Photos from the image-classification dataset "datasets" in the GitHub repository peterhsu2018/AIA_project. Its 2 classes are: abnormal, normal.

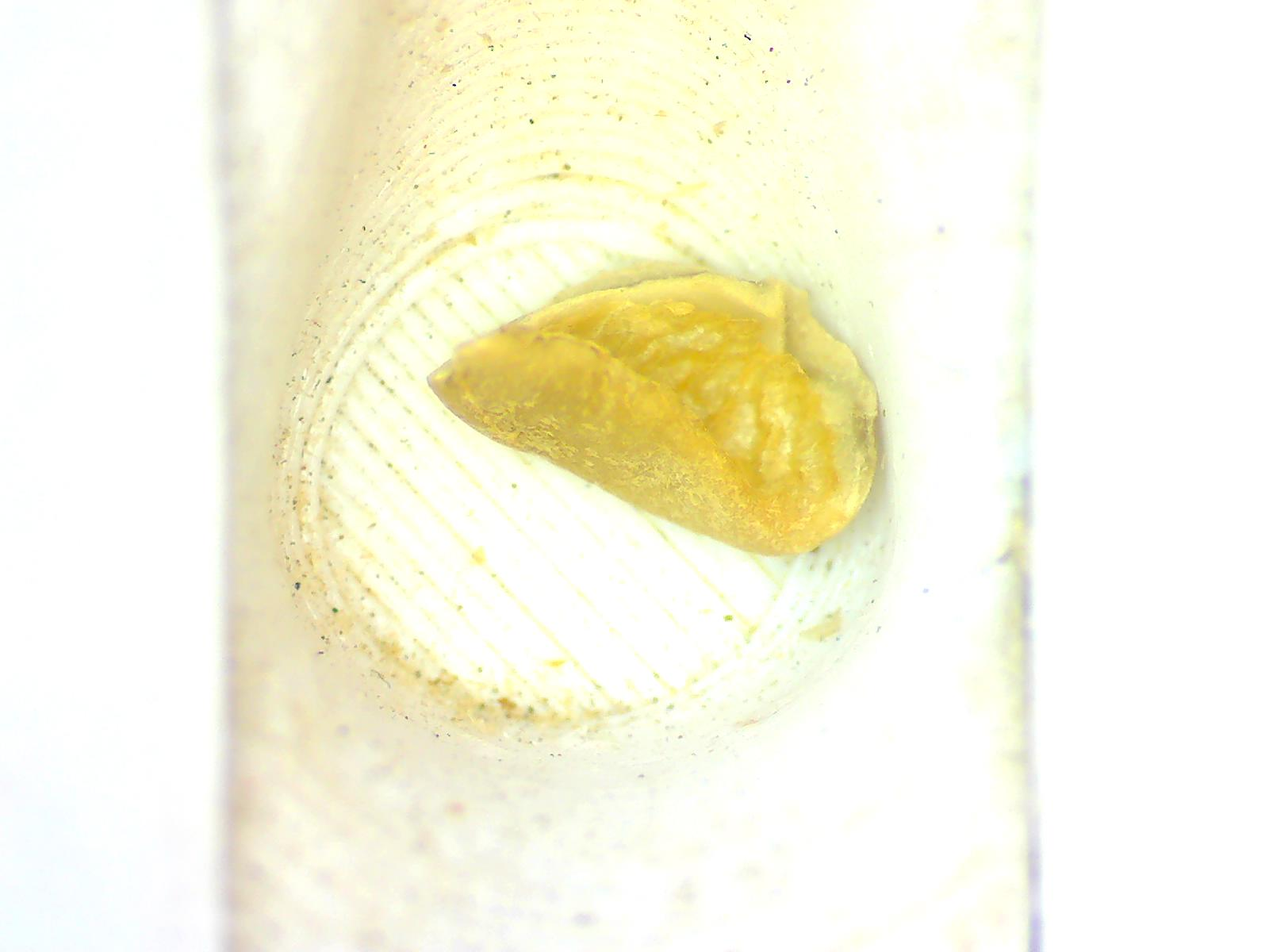
Label: abnormal

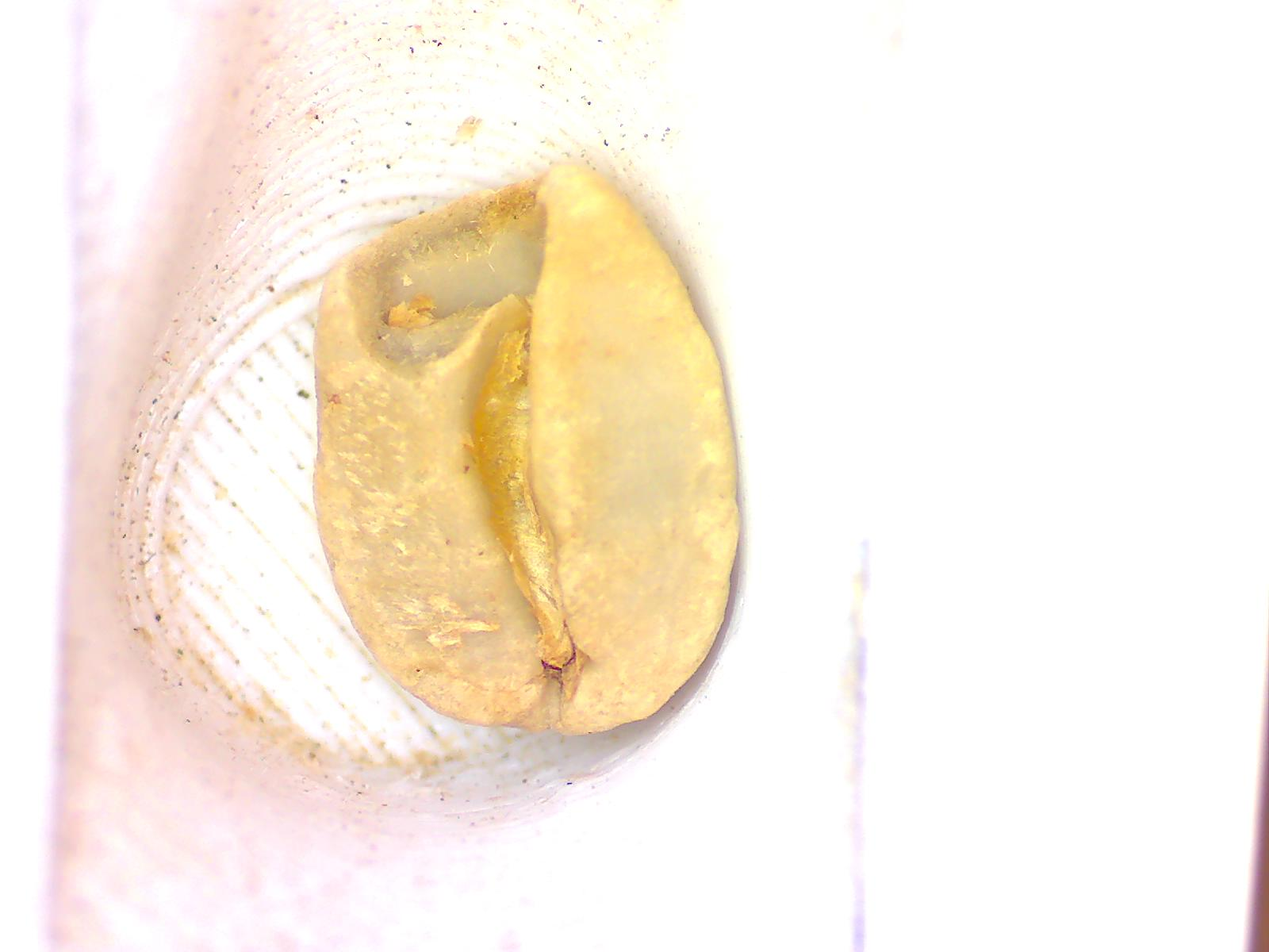
Label: abnormal

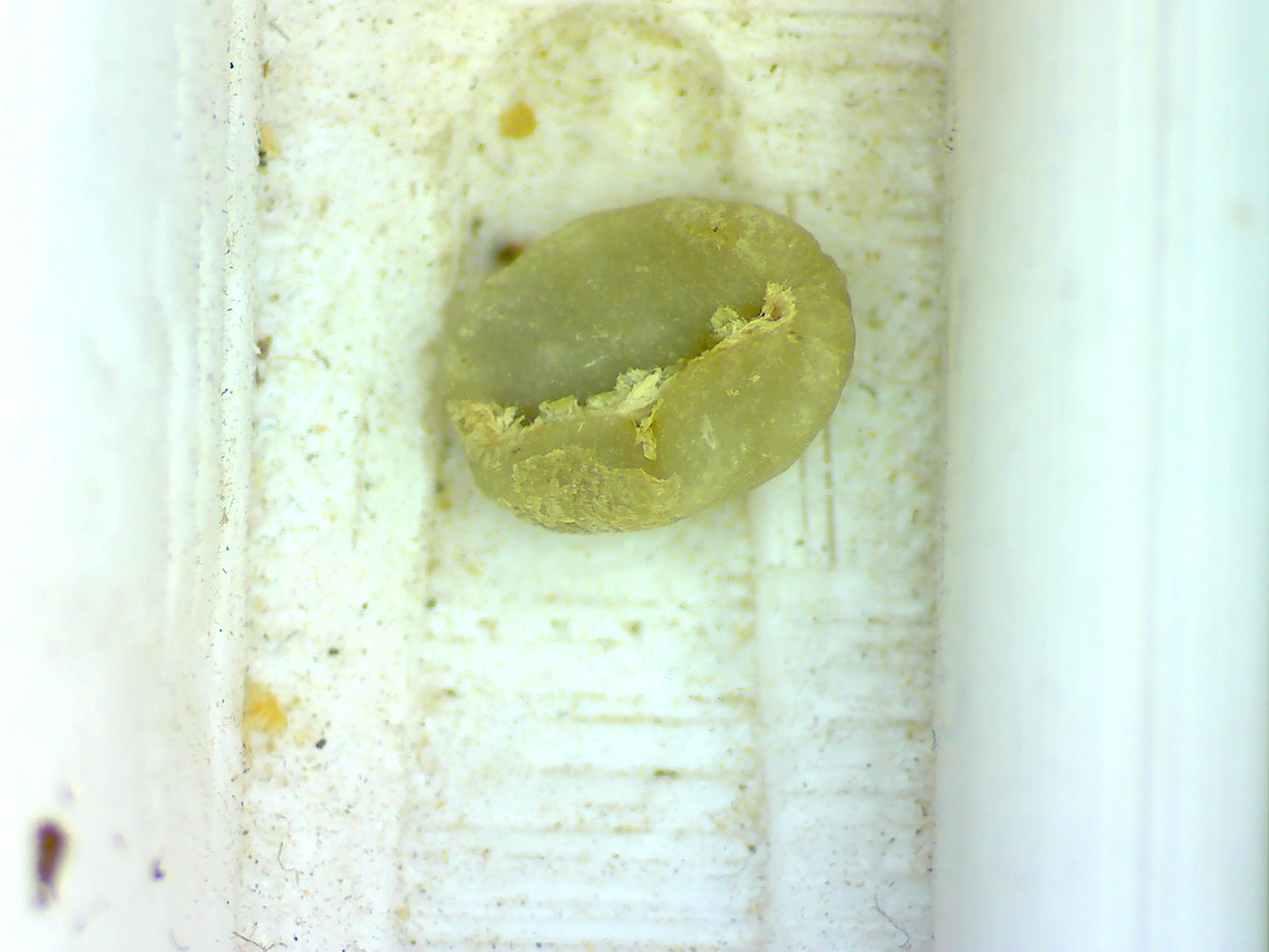
Label: normal

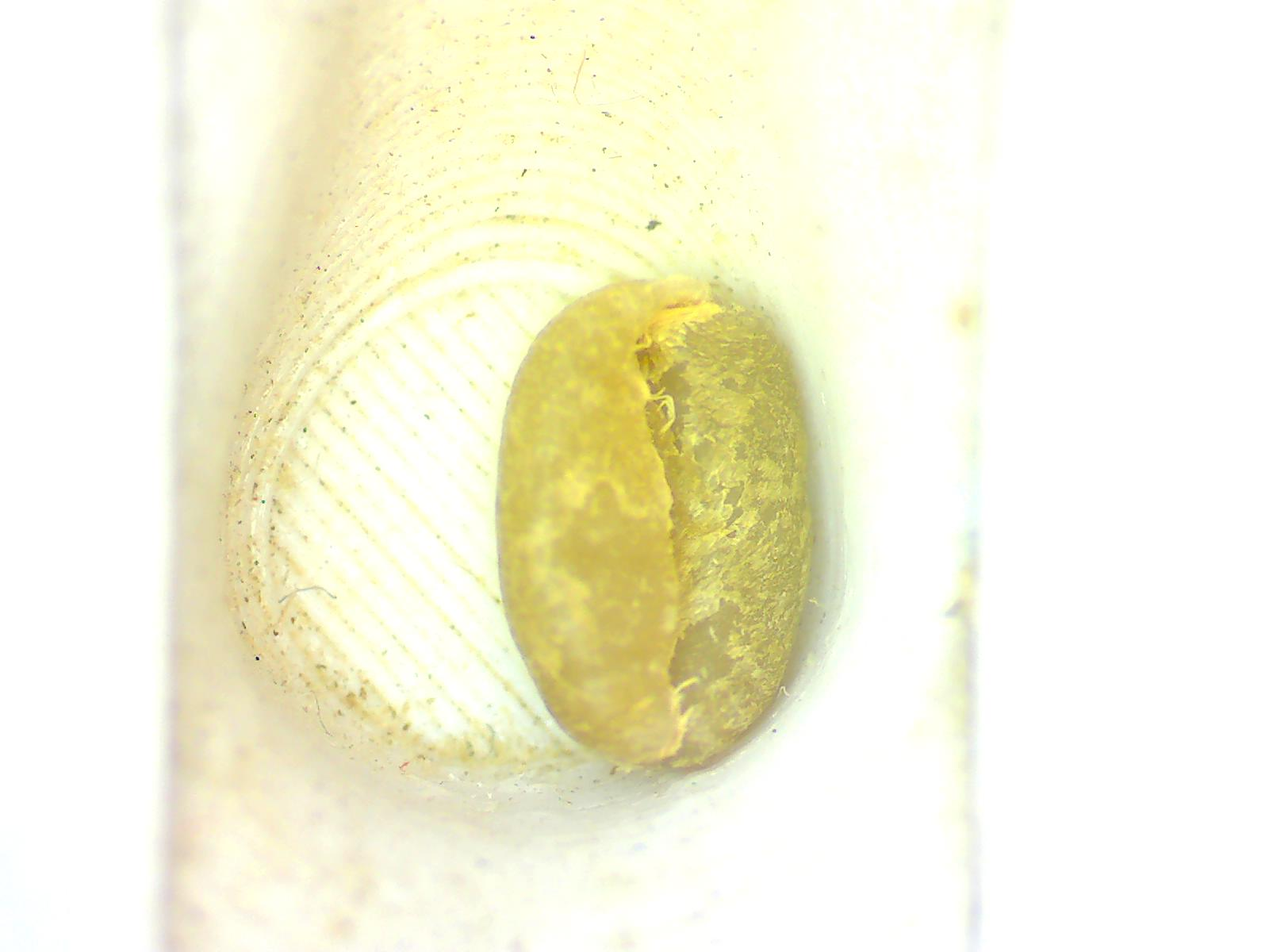
Label: normal

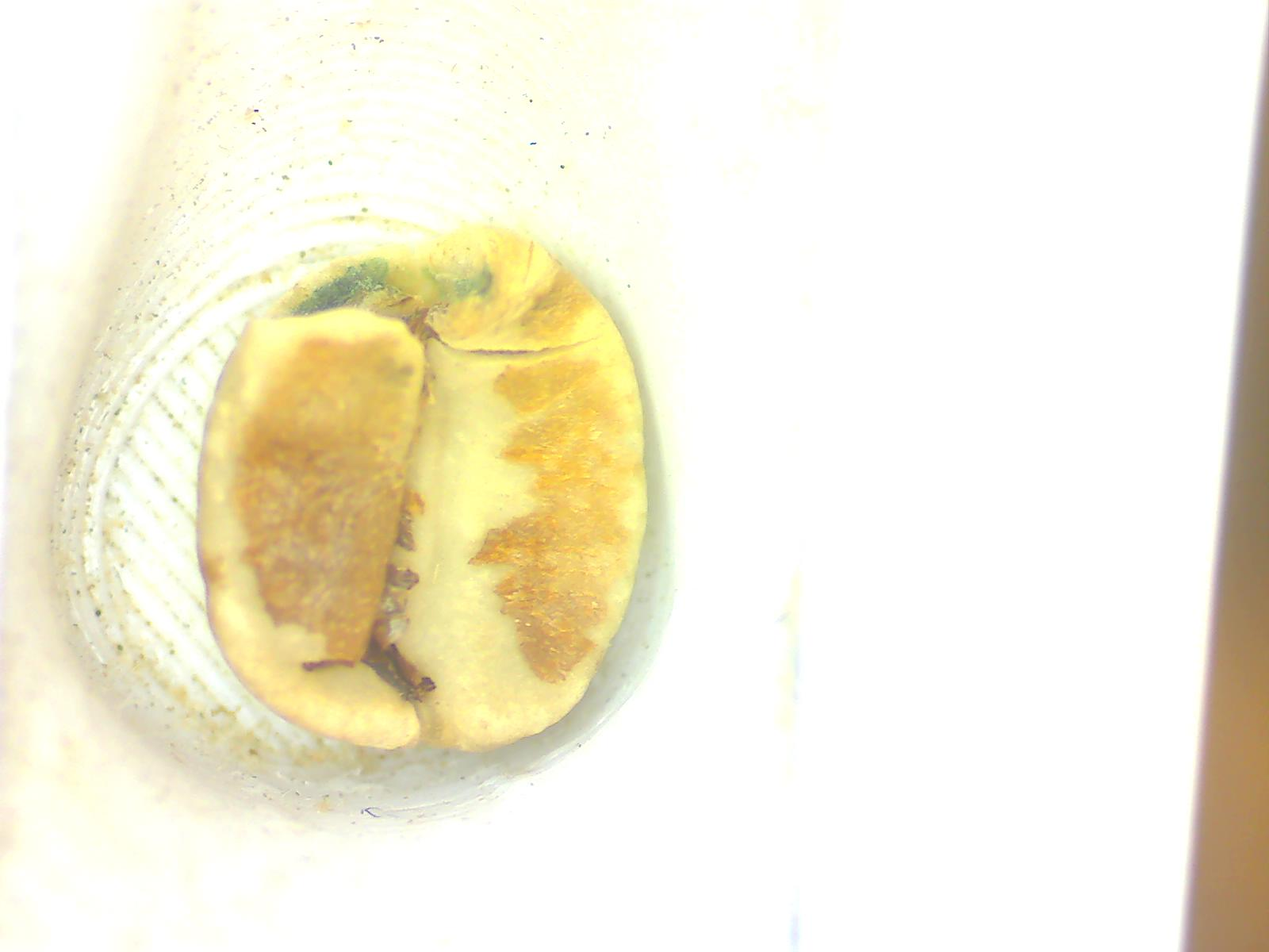
Label: abnormal

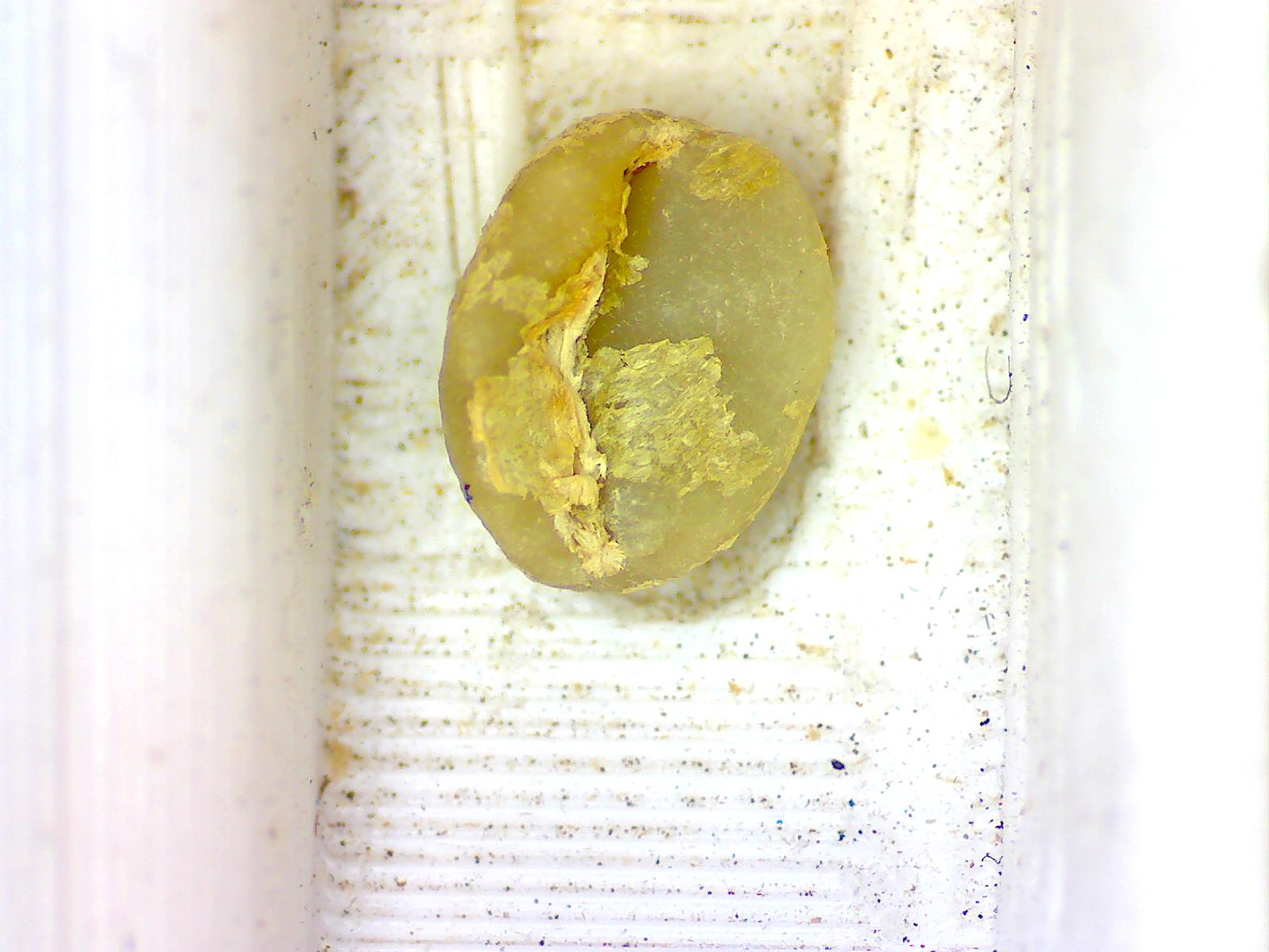
Label: normal
